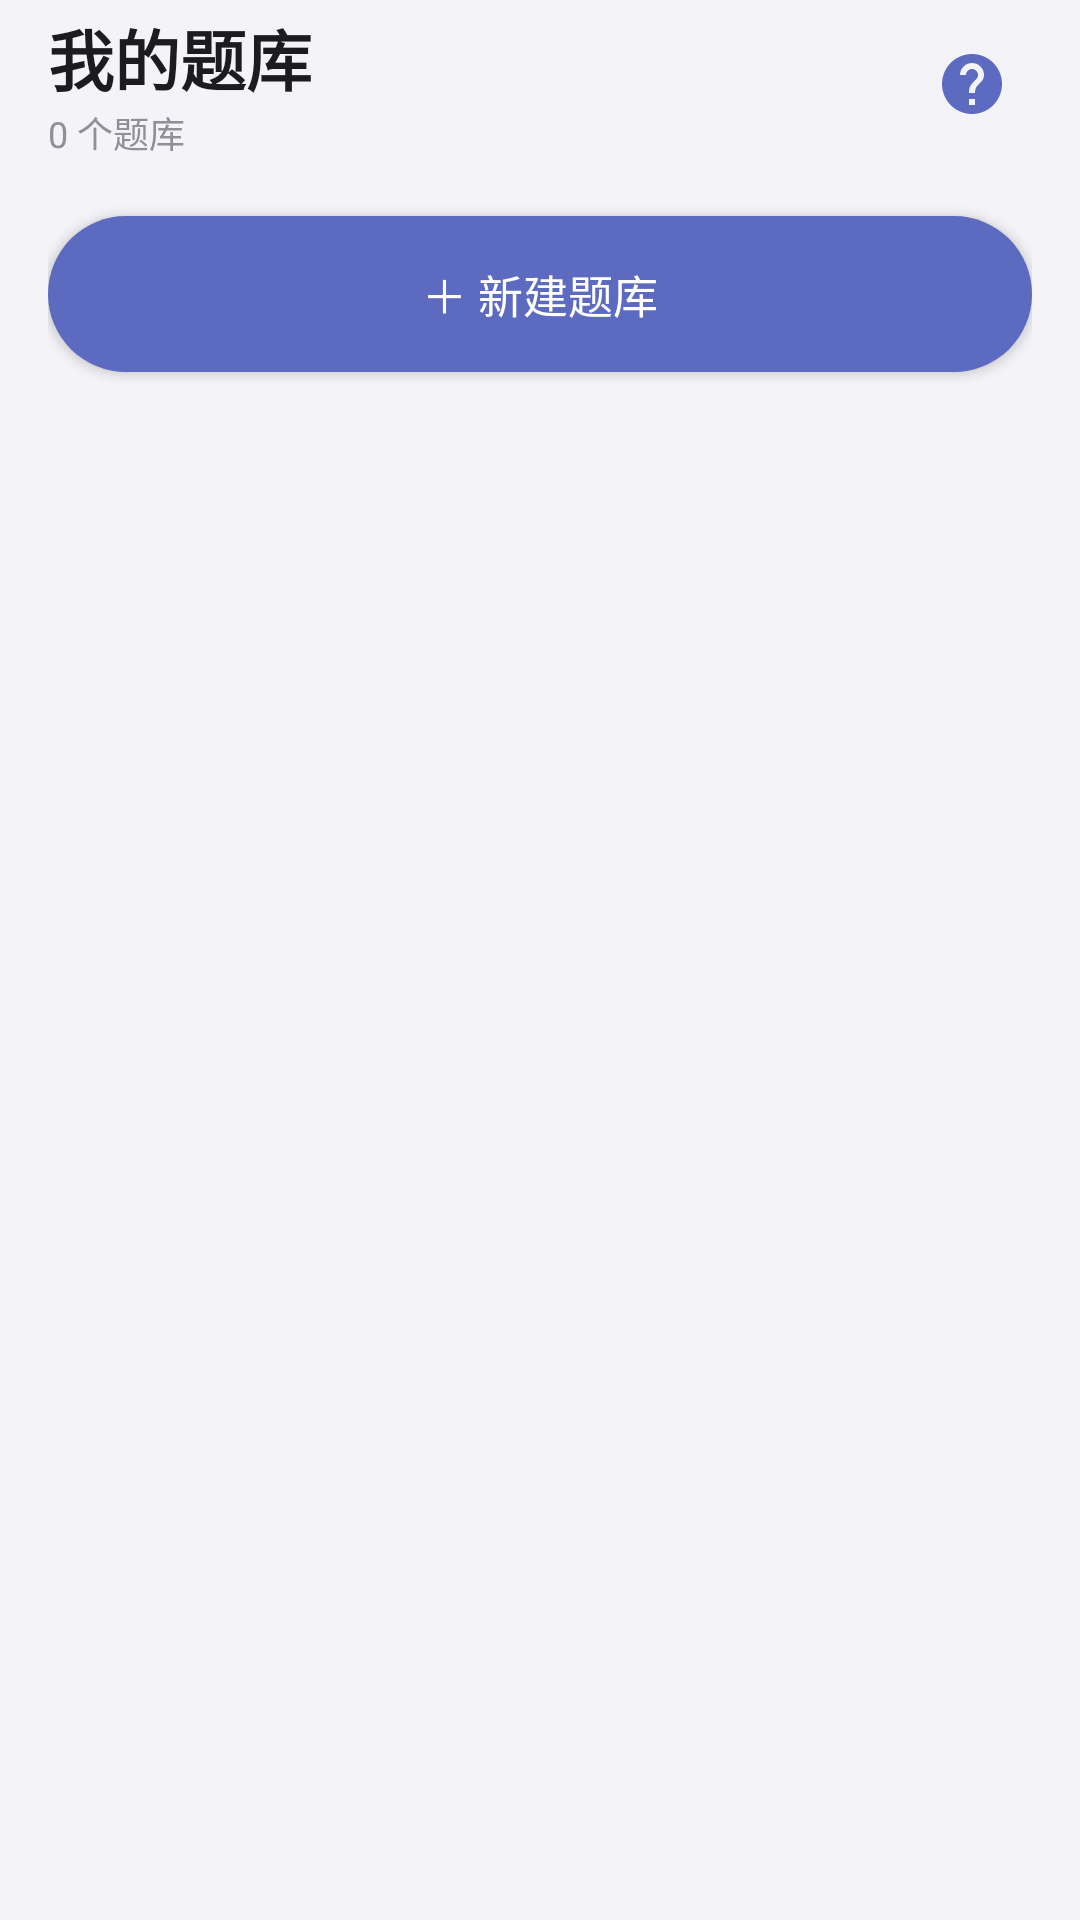

Here is an Android app screen rendered from its layout file. Give the layout XML and the strings, colors and styles it references.
<!-- AndroidManifest.xml: application theme Theme.SmartQuiz -->
<!-- res/layout/fragment_banks.xml -->
<?xml version="1.0" encoding="utf-8"?>
<androidx.coordinatorlayout.widget.CoordinatorLayout
    xmlns:android="http://schemas.android.com/apk/res/android"
    xmlns:app="http://schemas.android.com/apk/res-auto"
    android:layout_width="match_parent"
    android:layout_height="match_parent"
    android:background="@color/background">

    <com.google.android.material.appbar.AppBarLayout
        android:layout_width="match_parent"
        android:layout_height="wrap_content"
        android:background="@color/background"
        app:elevation="0dp">
        <androidx.appcompat.widget.Toolbar
            android:id="@+id/toolbar"
            android:layout_width="match_parent"
            android:layout_height="?attr/actionBarSize"
            android:paddingHorizontal="8dp">
            <LinearLayout
                android:layout_width="match_parent"
                android:layout_height="wrap_content"
                android:orientation="horizontal"
                android:gravity="center_vertical">
                <LinearLayout
                    android:layout_width="0dp"
                    android:layout_height="wrap_content"
                    android:layout_weight="1"
                    android:orientation="vertical">
                    <TextView
                        android:layout_width="wrap_content"
                        android:layout_height="wrap_content"
                        android:text="我的题库"
                        android:textSize="22sp"
                        android:textStyle="bold"
                        android:textColor="@color/text_primary" />
                    <TextView
                        android:id="@+id/tvBankCount"
                        android:layout_width="wrap_content"
                        android:layout_height="wrap_content"
                        android:text="0 个题库"
                        android:textSize="12sp"
                        android:textColor="@color/text_hint" />
                </LinearLayout>
                <ImageButton
                    android:id="@+id/btnHelp"
                    android:layout_width="40dp"
                    android:layout_height="40dp"
                    android:background="?attr/selectableItemBackgroundBorderless"
                    android:src="@drawable/ic_nav_help"
                    android:tint="@color/primary"
                    android:padding="8dp"
                    android:contentDescription="帮助" />
            </LinearLayout>
        </androidx.appcompat.widget.Toolbar>
    </com.google.android.material.appbar.AppBarLayout>

    <androidx.core.widget.NestedScrollView
        android:layout_width="match_parent"
        android:layout_height="match_parent"
        android:fillViewport="true"
        app:layout_behavior="@string/appbar_scrolling_view_behavior"
        android:paddingBottom="88dp"
        android:clipToPadding="false">
        <LinearLayout
            android:layout_width="match_parent"
            android:layout_height="wrap_content"
            android:orientation="vertical"
            android:paddingHorizontal="16dp"
            android:paddingTop="8dp">

            <com.google.android.material.card.MaterialCardView
                android:id="@+id/cardProgress"
                android:layout_width="match_parent"
                android:layout_height="wrap_content"
                android:layout_marginBottom="12dp"
                android:visibility="gone"
                app:cardElevation="0dp"
                app:cardCornerRadius="16dp"
                app:cardBackgroundColor="@color/primary_light"
                app:strokeWidth="0dp">
                <LinearLayout
                    android:layout_width="match_parent"
                    android:layout_height="wrap_content"
                    android:orientation="vertical"
                    android:padding="16dp">
                    <LinearLayout
                        android:layout_width="match_parent"
                        android:layout_height="wrap_content"
                        android:orientation="horizontal"
                        android:gravity="center_vertical"
                        android:layout_marginBottom="10dp">
                        <TextView
                            android:layout_width="0dp"
                            android:layout_height="wrap_content"
                            android:layout_weight="1"
                            android:text="AI 正在生成题目"
                            android:textSize="14sp"
                            android:textStyle="bold"
                            android:textColor="@color/primary_dark" />
                        <com.google.android.material.progressindicator.CircularProgressIndicator
                            android:layout_width="24dp"
                            android:layout_height="24dp"
                            android:indeterminate="true"
                            app:indicatorSize="24dp"
                            app:indicatorColor="@color/primary"
                            app:trackThickness="3dp" />
                    </LinearLayout>
                    <com.google.android.material.progressindicator.LinearProgressIndicator
                        android:layout_width="match_parent"
                        android:layout_height="wrap_content"
                        android:indeterminate="true"
                        app:trackColor="#D0CCFF"
                        app:indicatorColor="@color/primary"
                        app:trackCornerRadius="4dp"
                        android:layout_marginBottom="8dp" />
                    <TextView
                        android:id="@+id/tvProgress"
                        android:layout_width="match_parent"
                        android:layout_height="wrap_content"
                        android:text="正在准备"
                        android:textSize="13sp"
                        android:textColor="@color/primary_dark" />
                </LinearLayout>
            </com.google.android.material.card.MaterialCardView>

            <LinearLayout
                android:id="@+id/bankListContainer"
                android:layout_width="match_parent"
                android:layout_height="wrap_content"
                android:orientation="vertical" />

            <LinearLayout
                android:id="@+id/emptyState"
                android:layout_width="match_parent"
                android:layout_height="wrap_content"
                android:orientation="vertical"
                android:gravity="center"
                android:paddingVertical="60dp"
                android:visibility="gone">
                <TextView
                    android:layout_width="wrap_content"
                    android:layout_height="wrap_content"
                    android:text="&#128218;"
                    android:textSize="56sp"
                    android:layout_marginBottom="16dp" />
                <TextView
                    android:layout_width="wrap_content"
                    android:layout_height="wrap_content"
                    android:text="还没有题库"
                    android:textSize="18sp"
                    android:textStyle="bold"
                    android:textColor="@color/text_primary"
                    android:layout_marginBottom="8dp" />
                <TextView
                    android:layout_width="wrap_content"
                    android:layout_height="wrap_content"
                    android:text="点击下方「新建题库」拍照上传课本&#10;AI 自动识别文字并智能出题"
                    android:textSize="14sp"
                    android:textColor="@color/text_hint"
                    android:gravity="center"
                    android:lineSpacingExtra="4dp" />
            </LinearLayout>

            
            <com.google.android.material.button.MaterialButton
                android:id="@+id/btnNewBank"
                android:layout_width="match_parent"
                android:layout_height="52dp"
                android:layout_marginTop="8dp"
                android:layout_marginBottom="8dp"
                android:text="＋ 新建题库"
                android:textSize="15sp"
                android:insetTop="0dp"
                android:insetBottom="0dp"
                app:cornerRadius="26dp"
                style="@style/Widget.SmartQuiz.Button" />

        </LinearLayout>
    </androidx.core.widget.NestedScrollView>

</androidx.coordinatorlayout.widget.CoordinatorLayout>
<!-- resources referenced by this layout -->
<resources>
  <color name="background">#F4F4F8</color>
  <color name="primary">#5C6BC0</color>
  <color name="primary_dark">#3949AB</color>
  <color name="primary_light">#E8EAF6</color>
  <color name="text_hint">#938F99</color>
  <color name="text_primary">#1C1B1F</color>
  <!-- drawable ic_nav_help (drawable) -->
  <vector xmlns:android="http://schemas.android.com/apk/res/android"
      android:width="24dp"
      android:height="24dp"
      android:viewportWidth="24"
      android:viewportHeight="24">
      <path
          android:fillColor="@android:color/black"
          android:pathData="M12,2C6.48,2 2,6.48 2,12s4.48,10 10,10 10,-4.48 10,-10S17.52,2 12,2zM13,19h-2v-2h2v2zM15.07,11.25l-0.9,0.92C13.45,12.9 13,13.5 13,15h-2v-0.5c0,-1.1 0.45,-2.1 1.17,-2.83l1.24,-1.26C13.78,10.04 14,9.54 14,9c0,-1.1 -0.9,-2 -2,-2s-2,0.9 -2,2H8c0,-2.21 1.79,-4 4,-4s4,1.79 4,4c0,0.88 -0.36,1.68 -0.93,2.25z" />
  </vector>
  <style name="Widget.SmartQuiz.Button" parent="Widget.MaterialComponents.Button">
          <item name="cornerRadius">14dp</item>
          <item name="android:textAllCaps">false</item>
          <item name="android:letterSpacing">0</item>
          <item name="android:fontFamily">sans-serif-medium</item>
      </style>
  <style name="Theme.SmartQuiz" parent="Theme.MaterialComponents.Light.NoActionBar">
          <item name="colorPrimary">@color/primary</item>
          <item name="colorPrimaryDark">@color/primary_dark</item>
          <item name="colorAccent">@color/accent</item>
          <item name="android:statusBarColor">@android:color/transparent</item>
          <item name="android:windowLightStatusBar">true</item>
          <item name="android:navigationBarColor">@color/nav_bar_bg</item>
          <item name="android:windowLightNavigationBar">true</item>
          <item name="android:windowDrawsSystemBarBackgrounds">true</item>
      </style>
  <color name="accent">#FF7043</color>
  <color name="nav_bar_bg">#FFFFFF</color>
</resources>
